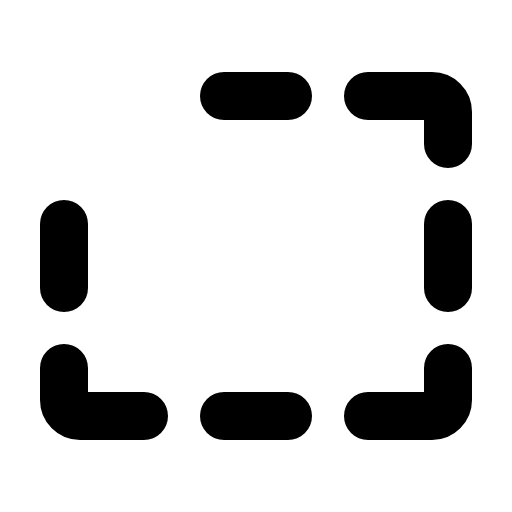
t = 0.00 s
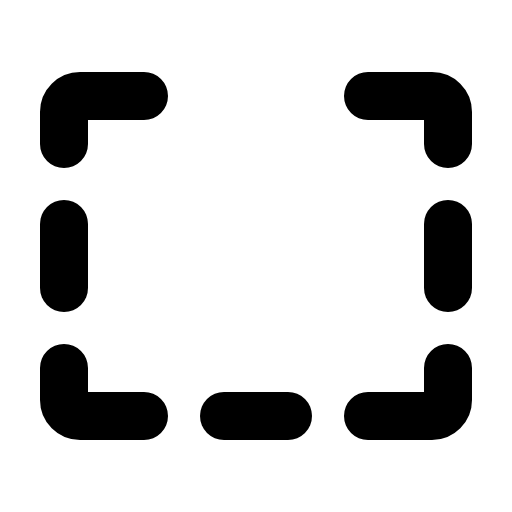
t = 2.10 s
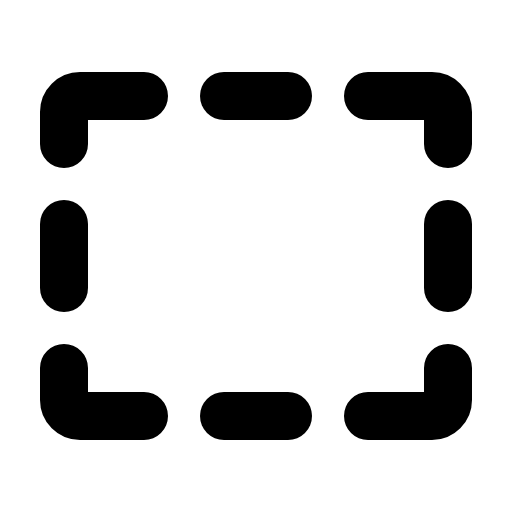
t = 2.48 s
t = 2.85 s: frame unchanged from t = 2.48 s, image omitted
t = 3.23 s: frame unchanged from t = 2.48 s, image omitted

The animated SVG that drew these frames (rendered in a browser with its animation timeline set to each time). Animation: 1 CSS @keyframes rule; one cycle of 3.60 s, repeats indefinitely.

<svg xmlns="http://www.w3.org/2000/svg" viewBox="0 0 256 256">
  <style>
    .draw-line {
      stroke-dasharray: 2000;
      stroke-dashoffset: 0;
    }
    svg:hover .draw-line {
      animation: phosphor-draw-in 1.5s ease-in-out infinite alternate;
    }
    @keyframes phosphor-draw-in {
      0%   { stroke-dashoffset: 2000; }
      100% { stroke-dashoffset: 0; }
    }
  </style><rect width="256" height="256" fill="none"/><path d="M32,72V56a8,8,0,0,1,8-8H72" fill="none" stroke="currentColor" stroke-linecap="round" stroke-linejoin="round" stroke-width="24" class="draw-line" pathLength="1" style="animation-delay: 0s"/><line x1="32" y1="144" x2="32" y2="112" fill="none" stroke="currentColor" stroke-linecap="round" stroke-linejoin="round" stroke-width="24" class="draw-line" pathLength="1" style="animation-delay: 0.3s"/><path d="M72,208H40a8,8,0,0,1-8-8V184" fill="none" stroke="currentColor" stroke-linecap="round" stroke-linejoin="round" stroke-width="24" class="draw-line" pathLength="1" style="animation-delay: 0.6s"/><line x1="144" y1="208" x2="112" y2="208" fill="none" stroke="currentColor" stroke-linecap="round" stroke-linejoin="round" stroke-width="24" class="draw-line" pathLength="1" style="animation-delay: 0.9s"/><path d="M224,184v16a8,8,0,0,1-8,8H184" fill="none" stroke="currentColor" stroke-linecap="round" stroke-linejoin="round" stroke-width="24" class="draw-line" pathLength="1" style="animation-delay: 1.2s"/><line x1="224" y1="112" x2="224" y2="144" fill="none" stroke="currentColor" stroke-linecap="round" stroke-linejoin="round" stroke-width="24" class="draw-line" pathLength="1" style="animation-delay: 1.5s"/><path d="M184,48h32a8,8,0,0,1,8,8V72" fill="none" stroke="currentColor" stroke-linecap="round" stroke-linejoin="round" stroke-width="24" class="draw-line" pathLength="1" style="animation-delay: 1.8s"/><line x1="112" y1="48" x2="144" y2="48" fill="none" stroke="currentColor" stroke-linecap="round" stroke-linejoin="round" stroke-width="24" class="draw-line" pathLength="1" style="animation-delay: 2.1s"/></svg>
